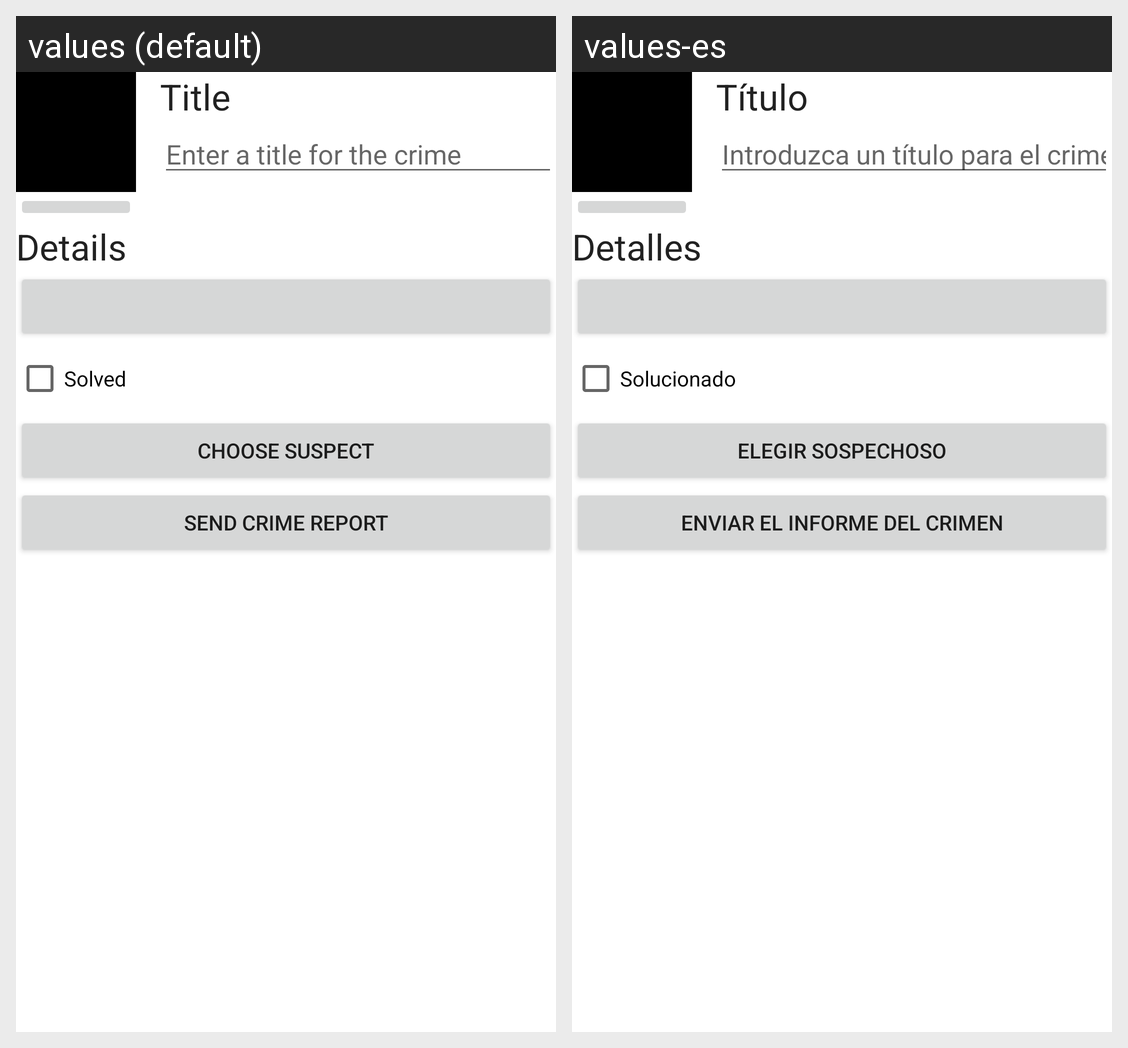

Locale-by-locale string values for the Android screen shown in this grid:
Android screen res/layout/fragment_crime_detail.xml rendered under 2 locales, left to right: values (default), values-es. Device: Nexus 5 (rendered at 1080×1920; each locale shown at half size, 540×960, under a caption strip naming it); theme Theme.CriminalIntent.
Strings drawn on this screen, with the default value and each locale's value (text and hints the layout hard-codes, and strings that could not be matched under every locale, appear in the picture but are not listed):

crime_title_label
  values: Title
  values-es: Título

crime_title_hint
  values: Enter a title for the crime
  values-es: Introduzca un título para el crimen.

crime_details_label
  values: Details
  values-es: Detalles

crime_solved_label
  values: Solved
  values-es: Solucionado

crime_suspect_text
  values: Choose Suspect
  values-es: Elegir Sospechoso

crime_report_text
  values: Send Crime Report
  values-es: Enviar el Informe del Crimen
